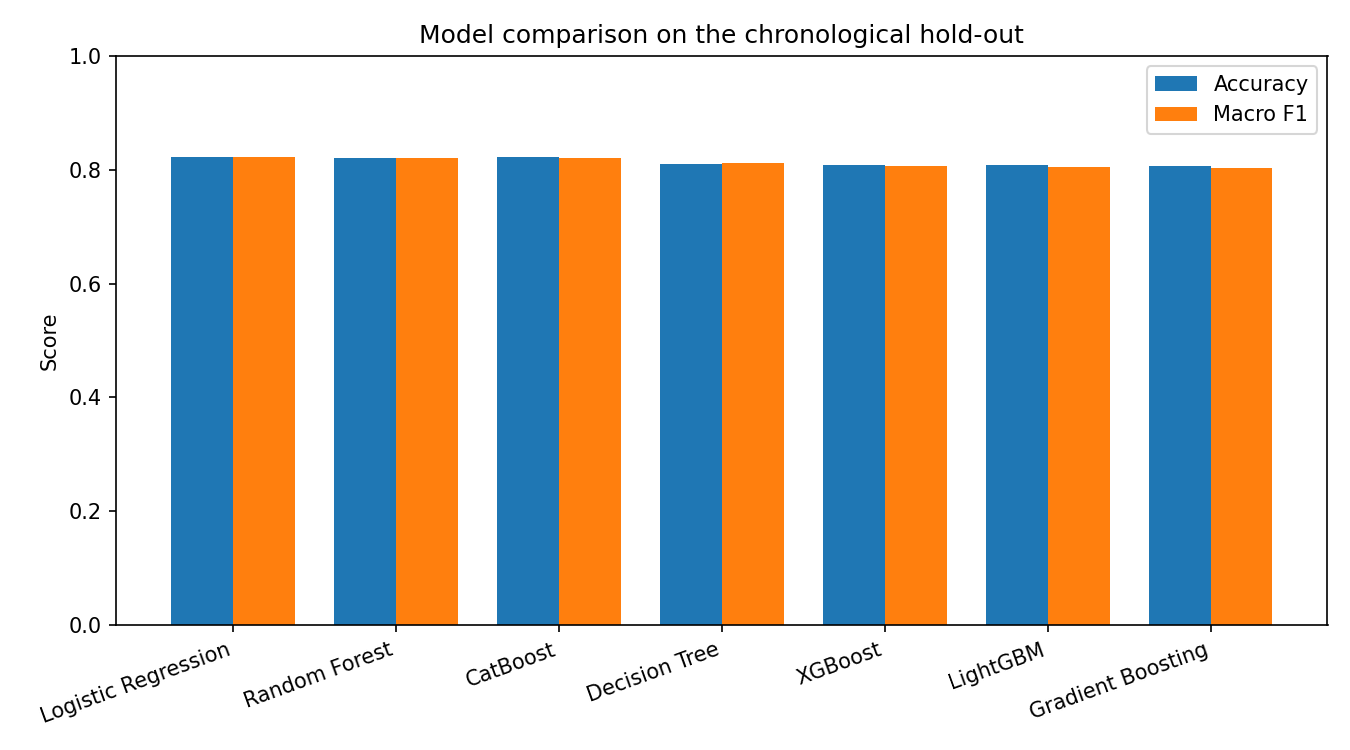

The file beside this chart, header and first rows:
Model, Accuracy, Macro F1, F1 (High), F1 (Low), F1 (Medium)
Logistic Regression, 0.8226, 0.8219, 0.8807, 0.8591, 0.7259
Random Forest, 0.821, 0.8215, 0.8802, 0.8544, 0.7301
CatBoost, 0.8221, 0.8214, 0.8818, 0.8577, 0.7248
Decision Tree, 0.8103, 0.8112, 0.8719, 0.8433, 0.7185
XGBoost, 0.8091, 0.8068, 0.8745, 0.8489, 0.697
LightGBM, 0.8082, 0.8048, 0.8744, 0.8487, 0.6911
Gradient Boosting, 0.8059, 0.8024, 0.872, 0.8484, 0.6867
